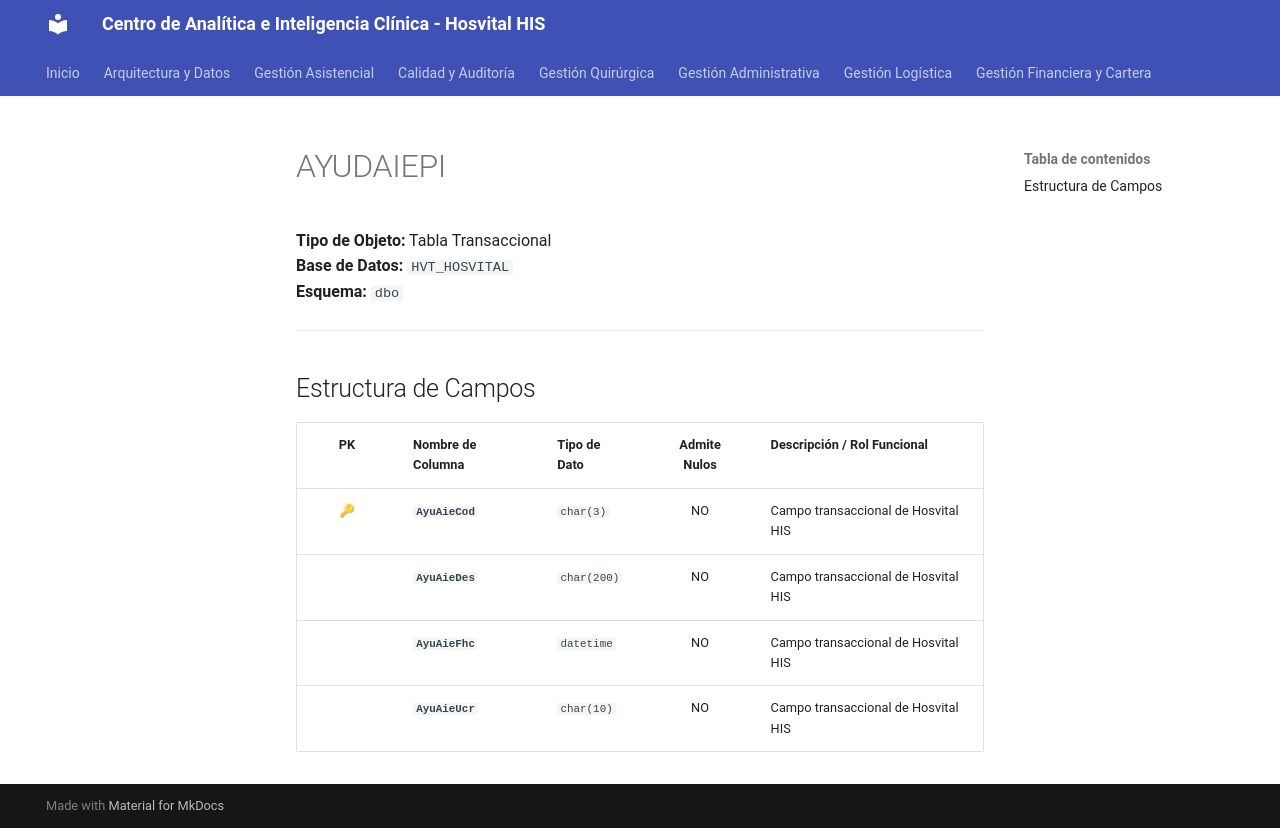

repository: SoporteSaludtech/superset-docs · page: diccionario-general/AYUDAIEPI/index.html · generator: mkdocs

# AYUDAIEPI

**Tipo de Objeto:** Tabla Transaccional  
**Base de Datos:** `HVT_HOSVITAL`  
**Esquema:** `dbo`

---

## Estructura de Campos

| PK | Nombre de Columna | Tipo de Dato | Admite Nulos | Descripción / Rol Funcional |
| :-: | :--- | :--- | :-: | :--- |
| 🔑 | **`AyuAieCod`** | `char(3)` | NO | Campo transaccional de Hosvital HIS |
|  | **`AyuAieDes`** | `char(200)` | NO | Campo transaccional de Hosvital HIS |
|  | **`AyuAieFhc`** | `datetime` | NO | Campo transaccional de Hosvital HIS |
|  | **`AyuAieUcr`** | `char(10)` | NO | Campo transaccional de Hosvital HIS |
